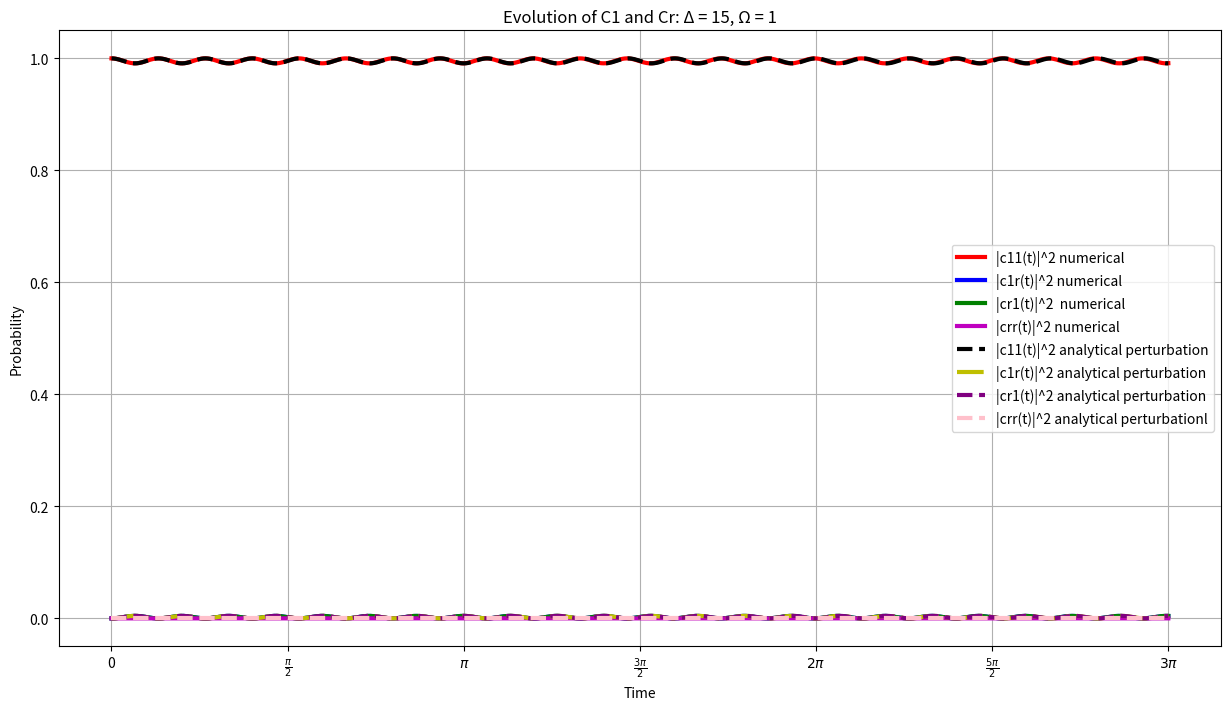

Reproduce this figure in Python.
import numpy as np
from scipy.integrate import solve_ivp
import matplotlib.pyplot as plt

#define odes
def odes(t, y):
    c11, c1r, cr1, crr = y[0], y[1], y[2], y[3]
    dc11_dt = -1j*(c1r*rabi/2 + cr1*rabi/2)
    dc1r_dt = -1j*(c1r*delta + c11*rabi/2 + crr*rabi/2)
    dcr1_dt = -1j*(cr1*delta + c11*rabi/2 + crr*rabi/2)
    dcrr_dt = -1j*(c1r*rabi/2 + cr1*rabi/2 + crr*(2*delta + V))
    return [dc11_dt, dc1r_dt, dcr1_dt, dcrr_dt]

#define parameters
delta = 15
V = 0
rabi = 1
initial_conditions = [1.0 + 0.0j, 0.0 + 0.0j, 0.0 + 0.0j, 0.0 + 0.0j]
t_span = (0, 3*np.pi)
t = np.linspace(t_span[0], t_span[1], 1000)
    
#numerically solve odes using solve_ivpb
solution = solve_ivp(odes, t_span, initial_conditions, t_eval=t)
c11_numerical, c1r_numerical, cr1_numerical, crr_numerical = solution.y
    
#analytical solutions
cr1_squared_analytical = ((rabi**2)/(delta**2))*(np.sin(delta*t/2))**2
c1r_squared_analytical = ((rabi**2)/(delta**2))*(np.sin(delta*t/2))**2
crr_squared_analytical = np.zeros(np.shape(t))
c11_squared_analytical = 1 - cr1_squared_analytical - c1r_squared_analytical

#plots
plt.figure(figsize=(15, 8))
plt.plot(t, np.abs(c11_numerical)**2, 'r', label='|c11(t)|^2 numerical', lw=3)
plt.plot(t, np.abs(c1r_numerical)**2, 'b', label='|c1r(t)|^2 numerical', lw=3)
plt.plot(t, np.abs(cr1_numerical)**2, 'g', label='|cr1(t)|^2  numerical', lw=3)
plt.plot(t, np.abs(crr_numerical)**2, 'm', label='|crr(t)|^2 numerical', lw=3)
plt.plot(t, c11_squared_analytical, 'k', label='|c11(t)|^2 analytical perturbation', lw=3,  linestyle='--')
plt.plot(t, c1r_squared_analytical, 'y', label='|c1r(t)|^2 analytical perturbation', lw=3,  linestyle='dashdot')
plt.plot(t, cr1_squared_analytical, 'purple', label='|cr1(t)|^2 analytical perturbation', lw=3,  linestyle='--')
plt.plot(t, crr_squared_analytical, 'pink', label='|crr(t)|^2 analytical perturbationl', lw=3,  linestyle='--')
plt.xlabel('Time')
plt.ylabel('Probability')
plt.legend()
plt.title(f'Evolution of C1 and Cr: Δ = {delta}, Ω = {rabi}')
plt.xticks(np.arange(0, 3*np.pi + np.pi/2, np.pi/2), ['0', '$\\frac{\pi}{2}$', '$\pi$', '$\\frac{3\pi}{2}$', '$2\pi$', '$\\frac{5\pi}{2}$', '$3\pi$'])
plt.grid(True)
plt.savefig(f'graphdelta={delta}.png')
plt.show()